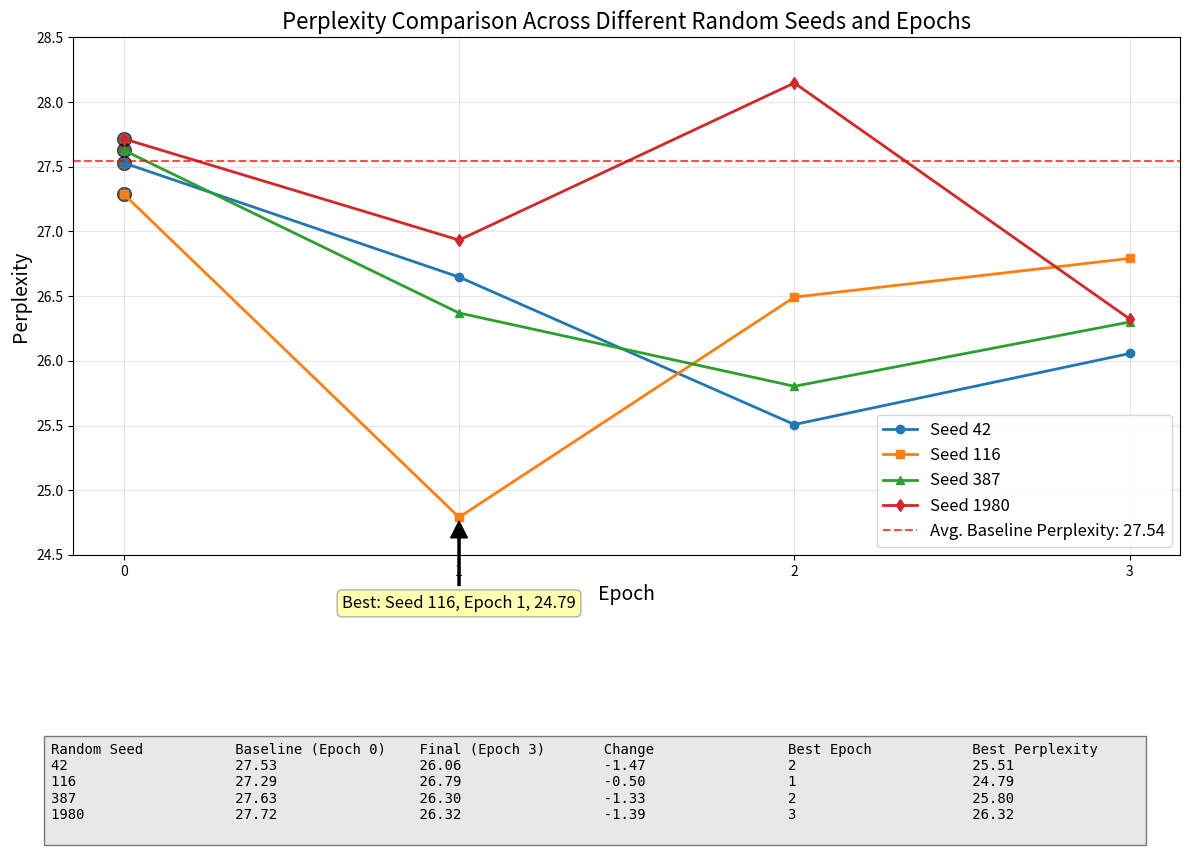
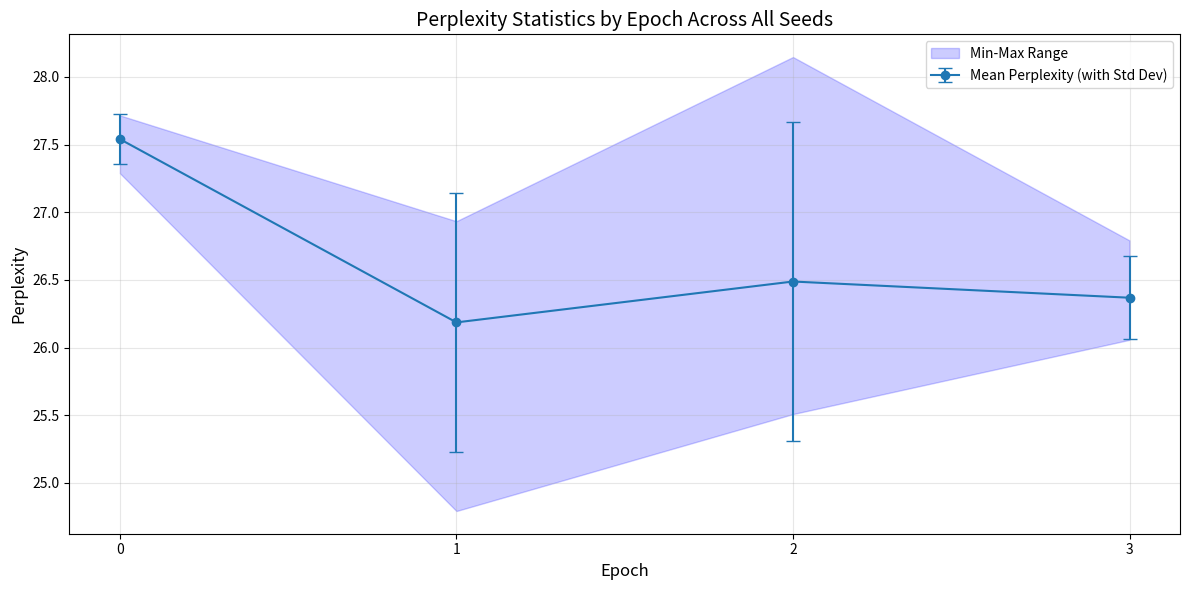

Write Python code to recreate these figures, in order.
import matplotlib.pyplot as plt
import numpy as np
import pandas as pd

# Creating DataFrames for each random seed
seed_42_data = pd.DataFrame({
    'checkpoint': ['finetuned_bert_42_epoch_0.pt', 'finetuned_bert_42_epoch_1.pt', 
                   'finetuned_bert_42_epoch_2.pt', 'finetuned_bert_42_epoch_3.pt', 'final_model'],
    'epoch': [0, 1, 2, 3, 'final'],
    'validation_loss': [3.3151, 3.282703, 3.238998, 3.260289, 3.260289],
    'perplexity': [27.53, 26.647694, 25.508152, 26.057075, 26.057075]
})

seed_116_data = pd.DataFrame({
    'checkpoint': ['finetuned_bert_116_epoch_0.pt', 'finetuned_bert_116_epoch_1.pt', 
                   'finetuned_bert_116_epoch_2.pt', 'finetuned_bert_116_epoch_3.pt', 'final_model'],
    'epoch': [0, 1, 2, 3, 'final'],
    'validation_loss': [3.306466, 3.210497, 3.276864, 3.288094, 3.288094],
    'perplexity': [27.288531, 24.791394, 26.492575, 26.791744, 26.791744]
})

seed_387_data = pd.DataFrame({
    'checkpoint': ['finetuned_bert_387_epoch_0.pt', 'finetuned_bert_387_epoch_1.pt', 
                   'finetuned_bert_387_epoch_2.pt', 'finetuned_bert_387_epoch_3.pt', 'final_model'],
    'epoch': [0, 1, 2, 3, 'final'],
    'validation_loss': [3.318822, 3.272234, 3.250521, 3.269582, 3.269582],
    'perplexity': [27.627791, 26.370181, 25.803769, 26.300334, 26.300334]
})

seed_1980_data = pd.DataFrame({
    'checkpoint': ['finetuned_bert_1980_epoch_0.pt', 'finetuned_bert_1980_epoch_1.pt', 
                   'finetuned_bert_1980_epoch_2.pt', 'finetuned_bert_1980_epoch_3.pt', 'final_model'],
    'epoch': [0, 1, 2, 3, 'final'],
    'validation_loss': [3.322012, 3.293379, 3.337455, 3.270470, 3.270470],
    'perplexity': [27.716069, 26.933706, 28.147401, 26.323703, 26.323703]
})

# Filter out the final model rows and convert epoch to numeric for plotting
def prepare_data(df):
    return df[df['epoch'] != 'final'].copy()

seed_42 = prepare_data(seed_42_data)
seed_42['epoch'] = seed_42['epoch'].astype(int)

seed_116 = prepare_data(seed_116_data)
seed_116['epoch'] = seed_116['epoch'].astype(int)

seed_387 = prepare_data(seed_387_data)
seed_387['epoch'] = seed_387['epoch'].astype(int)

seed_1980 = prepare_data(seed_1980_data)
seed_1980['epoch'] = seed_1980['epoch'].astype(int)

# Calculate average baseline perplexity (at epoch 0)
baseline_perplexities = [
    seed_42['perplexity'].iloc[0],
    seed_116['perplexity'].iloc[0],
    seed_387['perplexity'].iloc[0],
    seed_1980['perplexity'].iloc[0]
]
avg_baseline = np.mean(baseline_perplexities)

# Create the figure and plot the data
plt.figure(figsize=(12, 8))

# Plot perplexity for each random seed
plt.plot(seed_42['epoch'], seed_42['perplexity'], marker='o', linewidth=2, label='Seed 42')
plt.plot(seed_116['epoch'], seed_116['perplexity'], marker='s', linewidth=2, label='Seed 116')
plt.plot(seed_387['epoch'], seed_387['perplexity'], marker='^', linewidth=2, label='Seed 387')
plt.plot(seed_1980['epoch'], seed_1980['perplexity'], marker='d', linewidth=2, label='Seed 1980')

# Add baseline perplexity reference line
plt.axhline(y=avg_baseline, color='r', linestyle='--', alpha=0.7, label=f'Avg. Baseline Perplexity: {avg_baseline:.2f}')

# Mark baseline perplexities
plt.scatter([0, 0, 0, 0], baseline_perplexities, color='black', s=100, alpha=0.6)

# Customize the plot appearance
plt.title('Perplexity Comparison Across Different Random Seeds and Epochs', fontsize=16)
plt.xlabel('Epoch', fontsize=14)
plt.ylabel('Perplexity', fontsize=14)
plt.xticks(range(0, 4))
plt.grid(True, alpha=0.3)
plt.legend(fontsize=12)

# Set y-axis limits for better visualization
plt.ylim(24.5, 28.5)

# Add annotations for best perplexity for each seed
best_perplexities = {
    'Seed 42': (seed_42['perplexity'].min(), seed_42.loc[seed_42['perplexity'].idxmin(), 'epoch']),
    'Seed 116': (seed_116['perplexity'].min(), seed_116.loc[seed_116['perplexity'].idxmin(), 'epoch']),
    'Seed 387': (seed_387['perplexity'].min(), seed_387.loc[seed_387['perplexity'].idxmin(), 'epoch']),
    'Seed 1980': (seed_1980['perplexity'].min(), seed_1980.loc[seed_1980['perplexity'].idxmin(), 'epoch'])
}

# Find overall best perplexity
best_seed = min(best_perplexities.items(), key=lambda x: x[1][0])
plt.annotate(f'Best: {best_seed[0]}, Epoch {int(best_seed[1][1])}, {best_seed[1][0]:.2f}',
             xy=(best_seed[1][1], best_seed[1][0]), xytext=(best_seed[1][1], best_seed[1][0] - 0.7),
             arrowprops=dict(facecolor='black', shrink=0.05, width=1.5),
             fontsize=12, ha='center', bbox=dict(boxstyle="round,pad=0.3", fc="yellow", alpha=0.3))

# Create a summary table below the plot
summary_data = [
    ['Random Seed', 'Baseline (Epoch 0)', 'Final (Epoch 3)', 'Change', 'Best Epoch', 'Best Perplexity'],
    ['42', f"{seed_42['perplexity'].iloc[0]:.2f}", f"{seed_42['perplexity'].iloc[3]:.2f}", 
     f"{seed_42['perplexity'].iloc[3] - seed_42['perplexity'].iloc[0]:.2f}", 
     f"{seed_42['perplexity'].idxmin()}", f"{seed_42['perplexity'].min():.2f}"],
    ['116', f"{seed_116['perplexity'].iloc[0]:.2f}", f"{seed_116['perplexity'].iloc[3]:.2f}", 
     f"{seed_116['perplexity'].iloc[3] - seed_116['perplexity'].iloc[0]:.2f}", 
     f"{seed_116['perplexity'].idxmin()}", f"{seed_116['perplexity'].min():.2f}"],
    ['387', f"{seed_387['perplexity'].iloc[0]:.2f}", f"{seed_387['perplexity'].iloc[3]:.2f}", 
     f"{seed_387['perplexity'].iloc[3] - seed_387['perplexity'].iloc[0]:.2f}", 
     f"{seed_387['perplexity'].idxmin()}", f"{seed_387['perplexity'].min():.2f}"],
    ['1980', f"{seed_1980['perplexity'].iloc[0]:.2f}", f"{seed_1980['perplexity'].iloc[3]:.2f}", 
     f"{seed_1980['perplexity'].iloc[3] - seed_1980['perplexity'].iloc[0]:.2f}", 
     f"{seed_1980['perplexity'].idxmin()}", f"{seed_1980['perplexity'].min():.2f}"]
]

# Add text below plot for summary stats
table_text = ''
for row in summary_data:
    table_text += '  '.join(str(cell).ljust(20) for cell in row) + '\n'

plt.figtext(0.5, -0.05, table_text, ha="center", fontfamily="monospace", 
            bbox={"facecolor":"lightgrey", "alpha":0.5, "pad":5})

plt.tight_layout()
plt.subplots_adjust(bottom=0.3)  # Make room for the table
plt.savefig('perplexity_comparison.png', dpi=300, bbox_inches='tight')
plt.show()

# Alternative: Create a subplot with the table as a separate axes
def create_figure_with_table():
    fig, ax = plt.subplots(figsize=(14, 10))
    
    # Plot perplexity for each random seed
    ax.plot(seed_42['epoch'], seed_42['perplexity'], marker='o', linewidth=2, label='Seed 42')
    ax.plot(seed_116['epoch'], seed_116['perplexity'], marker='s', linewidth=2, label='Seed 116')
    ax.plot(seed_387['epoch'], seed_387['perplexity'], marker='^', linewidth=2, label='Seed 387')
    ax.plot(seed_1980['epoch'], seed_1980['perplexity'], marker='d', linewidth=2, label='Seed 1980')
    
    # Add baseline perplexity reference line
    ax.axhline(y=avg_baseline, color='r', linestyle='--', alpha=0.7, label=f'Avg. Baseline: {avg_baseline:.2f}')
    
    # Customize the plot appearance
    ax.set_title('Perplexity Comparison Across Different Random Seeds and Epochs', fontsize=16)
    ax.set_xlabel('Epoch', fontsize=14)
    ax.set_ylabel('Perplexity', fontsize=14)
    ax.set_xticks(range(0, 4))
    ax.grid(True, alpha=0.3)
    ax.legend(fontsize=12)
    ax.set_ylim(24.5, 28.5)
    
    # Format table data
    column_labels = ['Random Seed', 'Baseline\n(Epoch 0)', 'Final\n(Epoch 3)', 'Change', 'Best\nEpoch', 'Best\nPerplexity']
    row_labels = ['42', '116', '387', '1980']
    table_data = [
        [f"{seed_42['perplexity'].iloc[0]:.2f}", f"{seed_42['perplexity'].iloc[3]:.2f}", 
         f"{seed_42['perplexity'].iloc[3] - seed_42['perplexity'].iloc[0]:.2f}", 
         f"{seed_42['perplexity'].idxmin()}", f"{seed_42['perplexity'].min():.2f}"],
        [f"{seed_116['perplexity'].iloc[0]:.2f}", f"{seed_116['perplexity'].iloc[3]:.2f}", 
         f"{seed_116['perplexity'].iloc[3] - seed_116['perplexity'].iloc[0]:.2f}", 
         f"{seed_116['perplexity'].idxmin()}", f"{seed_116['perplexity'].min():.2f}"],
        [f"{seed_387['perplexity'].iloc[0]:.2f}", f"{seed_387['perplexity'].iloc[3]:.2f}", 
         f"{seed_387['perplexity'].iloc[3] - seed_387['perplexity'].iloc[0]:.2f}", 
         f"{seed_387['perplexity'].idxmin()}", f"{seed_387['perplexity'].min():.2f}"],
        [f"{seed_1980['perplexity'].iloc[0]:.2f}", f"{seed_1980['perplexity'].iloc[3]:.2f}", 
         f"{seed_1980['perplexity'].iloc[3] - seed_1980['perplexity'].iloc[0]:.2f}", 
         f"{seed_1980['perplexity'].idxmin()}", f"{seed_1980['perplexity'].min():.2f}"]
    ]
    
    # Add a table at the bottom
    table = ax.table(cellText=table_data,
                    rowLabels=row_labels,
                    colLabels=column_labels,
                    cellLoc='center',
                    loc='bottom',
                    bbox=[0, -0.50, 1, 0.30])
    
    table.auto_set_font_size(False)
    table.set_fontsize(12)
    table.scale(1, 1.5)
    
    plt.tight_layout()
    plt.subplots_adjust(bottom=0.35)  # Make room for the table
    plt.savefig('perplexity_comparison_with_table.png', dpi=300, bbox_inches='tight')
    plt.show()

# Uncomment to use the alternative figure with embedded table
# create_figure_with_table()


# Function to create a more comprehensive analysis
def analyze_perplexity_results():
    """
    Create a comprehensive analysis of perplexity results across different seeds
    """
    # Combine all data for easier analysis
    all_data = pd.DataFrame({
        'epoch': list(range(4)) * 4,
        'seed': ['42'] * 4 + ['116'] * 4 + ['387'] * 4 + ['1980'] * 4,
        'perplexity': list(seed_42['perplexity']) + list(seed_116['perplexity']) + 
                       list(seed_387['perplexity']) + list(seed_1980['perplexity'])
    })
    
    # Analysis by epoch
    epoch_stats = all_data.groupby('epoch')['perplexity'].agg(['mean', 'std', 'min', 'max'])
    epoch_stats.columns = ['Mean Perplexity', 'Std Dev', 'Min Perplexity', 'Max Perplexity']
    
    print("Average performance by epoch:")
    print(epoch_stats)
    print("\n")
    
    # Find best performing seed at each epoch
    best_by_epoch = all_data.loc[all_data.groupby('epoch')['perplexity'].idxmin()]
    print("Best performing seed by epoch:")
    print(best_by_epoch[['epoch', 'seed', 'perplexity']])
    print("\n")
    
    # Find overall best performance
    overall_best = all_data.loc[all_data['perplexity'].idxmin()]
    print("Overall best performance:")
    print(f"Seed {overall_best['seed']} at epoch {overall_best['epoch']} with perplexity {overall_best['perplexity']:.3f}")
    
    # Create visualization of epoch-wise statistics
    plt.figure(figsize=(12, 6))
    
    # Plot mean perplexity with error bars
    plt.errorbar(epoch_stats.index, epoch_stats['Mean Perplexity'], 
                 yerr=epoch_stats['Std Dev'], fmt='o-', capsize=5, 
                 label='Mean Perplexity (with Std Dev)')
    
    # Add min/max range as a shaded area
    plt.fill_between(epoch_stats.index, 
                     epoch_stats['Min Perplexity'], 
                     epoch_stats['Max Perplexity'], 
                     alpha=0.2, color='blue', label='Min-Max Range')
    
    plt.title('Perplexity Statistics by Epoch Across All Seeds', fontsize=14)
    plt.xlabel('Epoch', fontsize=12)
    plt.ylabel('Perplexity', fontsize=12)
    plt.xticks(range(4))
    plt.grid(True, alpha=0.3)
    plt.legend()
    plt.tight_layout()
    plt.savefig('perplexity_statistics_by_epoch.png', dpi=300)
    plt.show()

# Uncomment to run the analysis function
analyze_perplexity_results()